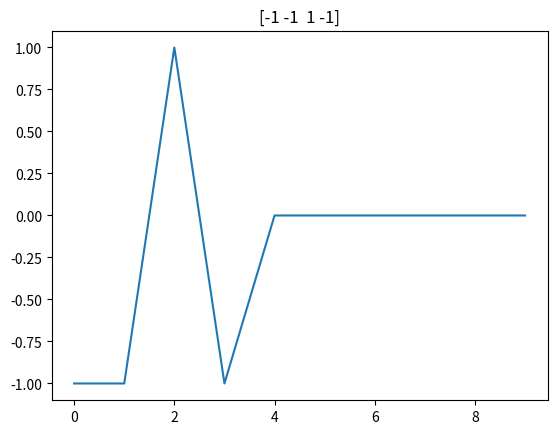

Python code for this plot:
# pytest.py

import numpy as np
import scipy.signal as ssignal
import matplotlib.pyplot as plt



num_iter = 1

N = 4
r = 0.5
x = np.zeros([10,])
x[0] = 1

C_arr = [(np.random.randint(0,2,[N,])*2 - 1) for i in range(num_iter)]


y_arr = [ssignal.lfilter(C,1,x) for C in C_arr]

for y,C in zip(y_arr,C_arr):
	plt.figure()
	plt.title(str(C))
	plt.plot(y)

plt.show()
